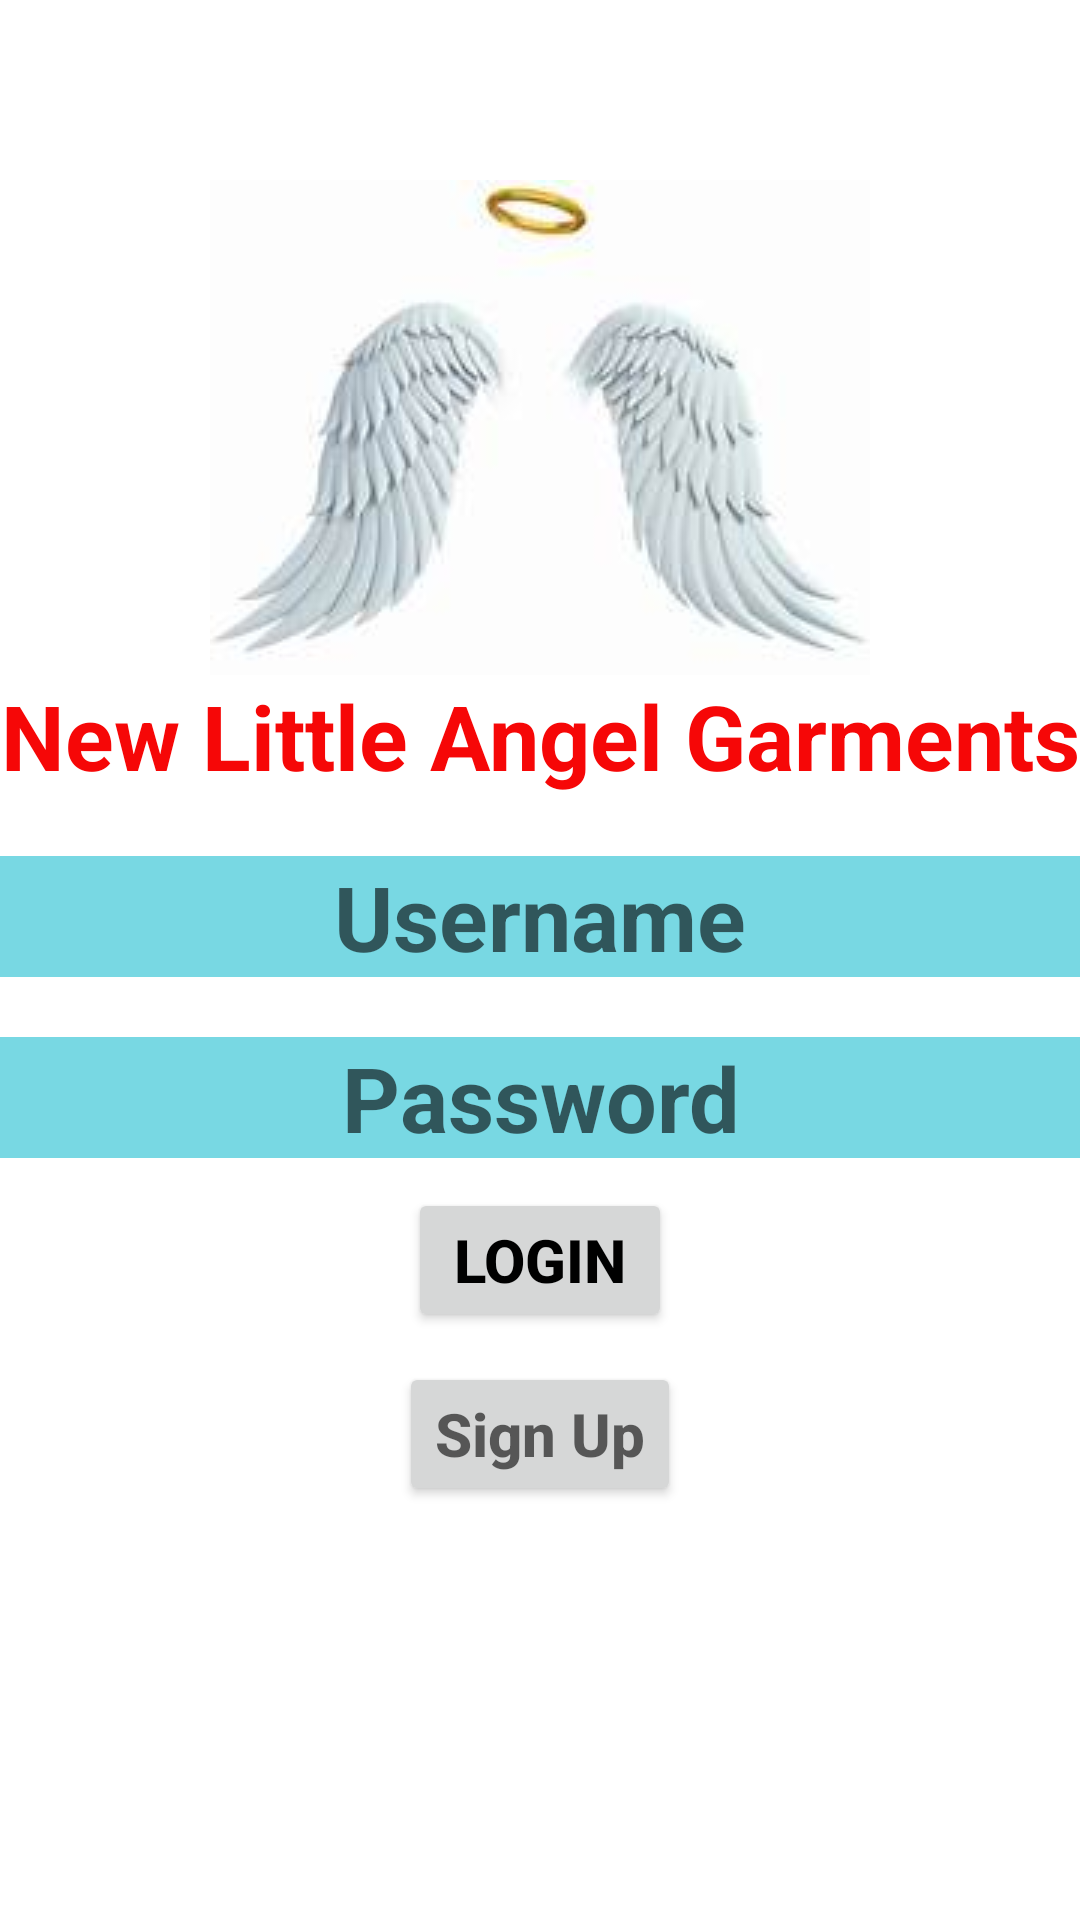

Write the Android layout XML for this screen, with the resource values it uses.
<!-- AndroidManifest.xml: application theme Theme.NLAGlogin -->
<!-- res/layout/activity_main.xml -->
<?xml version="1.0" encoding="utf-8"?>
<LinearLayout xmlns:android="http://schemas.android.com/apk/res/android"
    xmlns:app="http://schemas.android.com/apk/res-auto"
    xmlns:tools="http://schemas.android.com/tools"
    android:layout_width="match_parent"
    android:layout_height="match_parent"
    android:background="@drawable/back"
    android:orientation="vertical"
    tools:context=".MainActivity">

    <ImageView
        android:layout_width="match_parent"
        android:layout_height="wrap_content"
        android:src="@drawable/logo"
        android:layout_marginTop="60dp"
        android:id="@+id/image"
        />
    <TextView
        android:layout_width="match_parent"
        android:layout_height="wrap_content"
        android:layout_below="@id/image"
        android:hint="New Little Angel Garments"
        android:layout_gravity="center"
        android:gravity="center"
        android:textColorHint="#F60707"
        android:textSize="30sp"
        android:textStyle="bold"
        android:textColor="#25000000"
        android:layout_centerHorizontal="true"
        android:id="@+id/text"
        />
    <EditText
        android:layout_width="match_parent"
        android:layout_height="wrap_content"
        android:layout_below="@id/text"
        android:hint="Username"
        android:textSize="30sp"
        android:textStyle="bold"
android:layout_gravity="center"
        android:gravity="center"
        android:id="@+id/username1"
        android:background="#78D8E3"
        android:layout_marginTop="20dp"
        android:textColor="@color/black"
        />
    <EditText
        android:layout_width="match_parent"
        android:layout_height="wrap_content"
        android:layout_below="@id/username1"
        android:hint="Password"
        android:textSize="30sp"
        android:textStyle="bold"
        android:layout_gravity="center"
        android:id="@+id/password1"
        android:gravity="center"
        android:background="#78D8E3"
        android:layout_marginTop="20dp"
        android:textColor="@color/black"/>
<Button
    android:layout_width="wrap_content"
    android:layout_height="wrap_content"
    android:layout_below="@id/password1"
    android:text="Login"
    android:layout_marginTop="10dp"
    android:textSize="20sp"
    android:layout_gravity="center"
    android:textStyle="bold"
    android:textColor="@color/black"

    android:id="@+id/log1"
    />
    <Button
        android:layout_width="wrap_content"
        android:layout_height="wrap_content"
        android:layout_below="@id/log"
        android:hint="Sign Up"
        android:layout_marginTop="10dp"
        android:layout_gravity="center"
        android:textSize="20sp"
        android:textColor="@color/black"
        android:textStyle="bold"
        android:id="@+id/signp"

        />






</LinearLayout>
<!-- resources referenced by this layout -->
<resources>
  <!-- drawable logo: png bitmap (drawable, 4223 bytes) -->
  <style name="Theme.NLAGlogin" parent="Theme.MaterialComponents.DayNight.DarkActionBar">
          
          <item name="colorPrimary">@color/purple_500</item>
          <item name="colorPrimaryVariant">@color/purple_700</item>
          <item name="colorOnPrimary">@color/white</item>
          
          <item name="colorSecondary">@color/teal_200</item>
          <item name="colorSecondaryVariant">@color/teal_700</item>
          <item name="colorOnSecondary">@color/black</item>
          
          <item name="android:statusBarColor" tools:targetApi="l">?attr/colorPrimaryVariant</item>
          
      </style>
  <!-- not gathered from this repository: default colours our renderer supplied (Android Studio template values) -->
  <color name="purple_500">#FF6200EE</color>
  <color name="purple_700">#FF3700B3</color>
  <color name="teal_200">#FF03DAC5</color>
  <color name="teal_700">#FF018786</color>
  <color name="black">#FF000000</color>
  <color name="white">#FFFFFFFF</color>
</resources>
